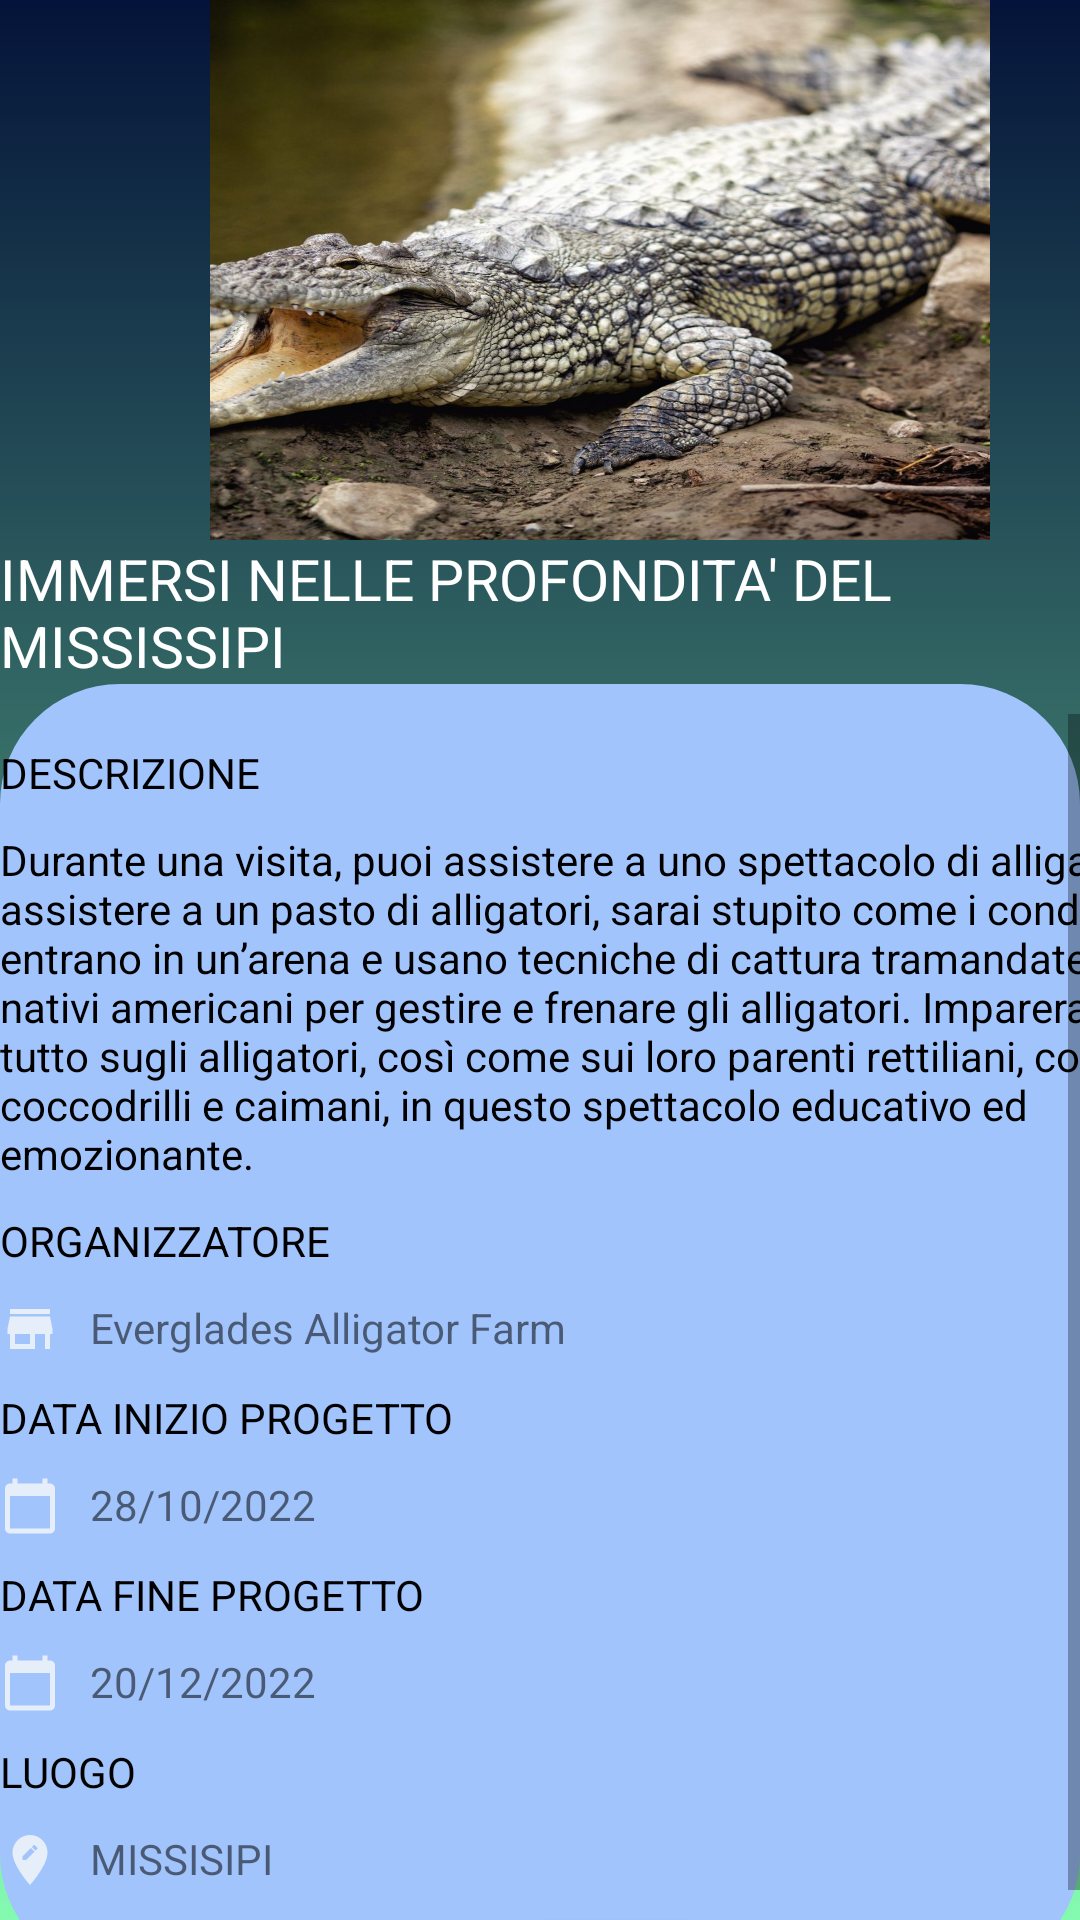

Reconstruct the res/layout file that produces this screen, plus the resources it refers to.
<!-- AndroidManifest.xml: application theme Theme.MySwanis -->
<!-- res/layout/descrizione_progetto.xml -->
<?xml version="1.0" encoding="utf-8"?>
<RelativeLayout xmlns:android="http://schemas.android.com/apk/res/android"
    xmlns:app="http://schemas.android.com/apk/res-auto"
    android:layout_width="match_parent"
    android:layout_height="match_parent">

    <LinearLayout
        android:layout_width="match_parent"
        android:layout_height="match_parent"
        android:orientation="vertical"
        android:background="@drawable/gradient_background">

        <LinearLayout
            android:layout_width="match_parent"
            android:layout_height="wrap_content"
            android:orientation="horizontal">

            <ImageView
                android:layout_width="260dp"
                android:layout_height="180dp"
                android:translationX="70dp"
                android:background="@drawable/alligatmissisi"/>

        </LinearLayout>

        <LinearLayout
            android:layout_width="match_parent"
            android:layout_height="wrap_content">

            <TextView
                android:id="@+id/textView7"
                android:layout_width="wrap_content"
                android:layout_height="wrap_content"
                android:text="IMMERSI NELLE PROFONDITA' DEL MISSISSIPI"
                android:textColor="@color/white"
                android:textSize="19dp" />
        </LinearLayout>

        <LinearLayout
            android:layout_width="match_parent"
            android:layout_height="430dp"
            android:layout_marginBottom="30dp"
            android:background="@drawable/layout_bgcerca">

            <ScrollView
                android:layout_width="wrap_content"
                android:layout_height="420dp"
                android:layout_marginTop="10dp">

                <LinearLayout
                    android:layout_width="410dp"
                    android:layout_height="350dp"
                    android:orientation="vertical">

                    <TextView
                        android:layout_width="wrap_content"
                        android:layout_height="wrap_content"
                        android:text="DESCRIZIONE"
                        android:layout_marginTop="10dp"
                        android:textColor="@color/black"/>

                    <TextView
                        android:layout_width="match_parent"
                        android:layout_height="wrap_content"
                        android:layout_marginTop="10dp"
                        android:text="Durante una visita, puoi assistere a uno spettacolo di alligatori e assistere a un pasto di alligatori, sarai stupito come i conduttori entrano in un’arena e usano tecniche di cattura tramandate dai nativi americani per gestire e frenare gli alligatori. Imparerai tutto sugli alligatori, così come sui loro parenti rettiliani, come coccodrilli e caimani, in questo spettacolo educativo ed emozionante."
                        android:textColor="@color/black"
                        android:textSize="14dp" />

                    <TextView
                        android:layout_width="wrap_content"
                        android:layout_height="wrap_content"
                        android:text="ORGANIZZATORE"
                        android:layout_marginTop="10dp"
                        android:textColor="@color/black"/>

                    <LinearLayout
                        android:layout_width="wrap_content"
                        android:layout_height="wrap_content"
                        android:orientation="horizontal"
                        android:layout_marginTop="10dp">

                        <ImageView
                            android:layout_width="20dp"
                            android:layout_height="20dp"
                            android:background="@drawable/store"/>

                        <TextView
                            android:layout_width="wrap_content"
                            android:layout_height="wrap_content"
                            android:layout_marginLeft="10dp"
                            android:text="Everglades Alligator Farm" />

                    </LinearLayout>

                    <TextView
                        android:layout_width="wrap_content"
                        android:layout_height="wrap_content"
                        android:text="DATA INIZIO PROGETTO"
                        android:layout_marginTop="10dp"
                        android:textColor="@color/black"/>

                    <LinearLayout
                        android:layout_width="wrap_content"
                        android:layout_height="wrap_content"
                        android:orientation="horizontal"
                        android:layout_marginTop="10dp">

                        <ImageView
                            android:layout_width="20dp"
                            android:layout_height="20dp"
                            android:background="@drawable/ic_data"/>
                        <TextView
                            android:layout_width="wrap_content"
                            android:layout_height="wrap_content"
                            android:text="28/10/2022"
                            android:layout_marginLeft="10dp"/>

                    </LinearLayout>

                    <TextView
                        android:layout_width="wrap_content"
                        android:layout_height="wrap_content"
                        android:text="DATA FINE PROGETTO"
                        android:layout_marginTop="10dp"
                        android:textColor="@color/black"/>

                    <LinearLayout
                        android:layout_width="wrap_content"
                        android:layout_height="wrap_content"
                        android:orientation="horizontal"
                        android:layout_marginTop="10dp">

                        <ImageView
                            android:layout_width="20dp"
                            android:layout_height="20dp"
                            android:background="@drawable/ic_data"/>
                        <TextView
                            android:layout_width="wrap_content"
                            android:layout_height="wrap_content"
                            android:text="20/12/2022"
                            android:layout_marginLeft="10dp"/>

                    </LinearLayout>

                    <TextView
                        android:layout_width="wrap_content"
                        android:layout_height="wrap_content"
                        android:text="LUOGO"
                        android:layout_marginTop="10dp"
                        android:textColor="@color/black"/>

                    <LinearLayout
                        android:layout_width="wrap_content"
                        android:layout_height="wrap_content"
                        android:orientation="horizontal"
                        android:layout_marginTop="10dp">

                        <ImageView
                            android:layout_width="20dp"
                            android:layout_height="20dp"
                            android:background="@drawable/loc"/>

                        <TextView
                            android:layout_width="wrap_content"
                            android:layout_height="wrap_content"
                            android:layout_marginLeft="10dp"
                            android:text="MISSISIPI" />

                    </LinearLayout>

                    <Button
                        android:id="@+id/btn"
                        android:layout_width="wrap_content"
                        android:layout_height="wrap_content"
                        android:layout_gravity="center"
                        android:layout_marginTop="10dp"
                        android:background="@drawable/layout_bgcerca"
                        android:text="PARTECIPA"
                        app:backgroundTint="#041339" />

                </LinearLayout>
            </ScrollView>
        </LinearLayout>

        <LinearLayout
            android:layout_width="match_parent"
            android:layout_height="wrap_content"
            android:orientation="horizontal"
            android:paddingTop="30dp">

            <ImageButton
                android:id="@+id/imageButton20"
                android:layout_width="50dp"
                android:layout_height="50dp"
                android:background="@drawable/layout_bg"
                android:src="@drawable/ic_data"
                android:translationX="15dp" />

            <ImageButton
                android:id="@+id/imageButton21"
                android:layout_width="50dp"
                android:layout_height="50dp"
                android:background="@drawable/layout_bg"
                android:src="@drawable/ic_home"
                android:translationX="125dp" />

            <ImageButton
                android:id="@+id/imageButton22"
                android:layout_width="50dp"
                android:layout_height="50dp"
                android:background="@drawable/layout_bg"
                android:src="@drawable/ic_utente"
                android:translationX="250dp" />

        </LinearLayout>
    </LinearLayout>
</RelativeLayout>
<!-- resources referenced by this layout -->
<resources>
  <!-- drawable gradient_background (drawable) -->
  <?xml version="1.0" encoding="utf-8"?>
  <selector xmlns:android="http://schemas.android.com/apk/res/android">
      <item>
          <shape>
              <gradient
                  android:angle="90"
                  android:startColor="#84fab0"
                  android:endColor="#041339"/>
          </shape>
      </item>
  </selector>
  <!-- drawable ic_data (drawable-anydpi) -->
  <vector xmlns:android="http://schemas.android.com/apk/res/android"
      android:width="24dp"
      android:height="24dp"
      android:viewportWidth="24"
      android:viewportHeight="24"
      android:tint="#F7F8F8"
      android:alpha="0.8">
    <path
        android:fillColor="@android:color/white"
        android:pathData="M20,3h-1L19,1h-2v2L7,3L7,1L5,1v2L4,3c-1.1,0 -2,0.9 -2,2v16c0,1.1 0.9,2 2,2h16c1.1,0 2,-0.9 2,-2L22,5c0,-1.1 -0.9,-2 -2,-2zM20,21L4,21L4,8h16v13z"/>
  </vector>
  <!-- drawable ic_home (drawable-anydpi) -->
  <vector xmlns:android="http://schemas.android.com/apk/res/android"
      android:width="24dp"
      android:height="24dp"
      android:viewportWidth="24"
      android:viewportHeight="24"
      android:tint="#F7F8F8"
      android:alpha="0.8">
    <path
        android:fillColor="@android:color/white"
        android:pathData="M10,20v-6h4v6h5v-8h3L12,3 2,12h3v8z"/>
  </vector>
  <!-- drawable ic_utente (drawable-anydpi) -->
  <vector xmlns:android="http://schemas.android.com/apk/res/android"
      android:width="24dp"
      android:height="24dp"
      android:viewportWidth="24"
      android:viewportHeight="24"
      android:tint="#F7F8F8"
      android:alpha="0.8">
    <path
        android:fillColor="@android:color/white"
        android:pathData="M12,12c2.21,0 4,-1.79 4,-4s-1.79,-4 -4,-4 -4,1.79 -4,4 1.79,4 4,4zM12,14c-2.67,0 -8,1.34 -8,4v2h16v-2c0,-2.66 -5.33,-4 -8,-4z"/>
  </vector>
  <!-- drawable layout_bg (drawable) -->
  <?xml version="1.0" encoding="utf-8"?>
  <shape xmlns:Android="http://schemas.android.com/apk/res/android">
      <solid Android:color="#041339"/>
      <stroke/>
      <corners Android:topLeftRadius="40dp" Android:topRightRadius="40dp"
          Android:bottomLeftRadius="40dp" Android:bottomRightRadius="40dp" />
      <padding Android:left="0dp" Android:top="0dp" Android:right="0dp"
          Android:bottom="0dp"/>
  </shape>
  <!-- drawable layout_bgcerca (drawable) -->
  <?xml version="1.0" encoding="utf-8"?>
  <shape xmlns:Android="http://schemas.android.com/apk/res/android">
      <solid Android:color="#a1c4fd"/>
      <stroke/>
      <corners Android:topLeftRadius="40dp" Android:topRightRadius="40dp"
          Android:bottomLeftRadius="40dp" Android:bottomRightRadius="40dp" />
      <padding Android:left="0dp" Android:top="0dp" Android:right="0dp"
          Android:bottom="0dp"/>
  </shape>
  <!-- drawable store (drawable-anydpi) -->
  <vector xmlns:android="http://schemas.android.com/apk/res/android"
      android:width="24dp"
      android:height="24dp"
      android:viewportWidth="24"
      android:viewportHeight="24"
      android:tint="#F7F8F8"
      android:alpha="0.8">
    <path
        android:fillColor="@android:color/white"
        android:pathData="M20,4L4,4v2h16L20,4zM21,14v-2l-1,-5L4,7l-1,5v2h1v6h10v-6h4v6h2v-6h1zM12,18L6,18v-4h6v4z"/>
  </vector>
  <style name="Theme.MySwanis" parent="Theme.MaterialComponents.DayNight.DarkActionBar">
          
          <item name="colorPrimary">@color/purple_500</item>
          <item name="colorPrimaryVariant">@color/purple_700</item>
          <item name="colorOnPrimary">@color/white</item>
          
          <item name="colorSecondary">@color/teal_200</item>
          <item name="colorSecondaryVariant">@color/teal_700</item>
          <item name="colorOnSecondary">@color/black</item>
          
          <item name="android:statusBarColor" tools:targetApi="l">?attr/colorPrimaryVariant</item>
          
      </style>
  <!-- not gathered from this repository: default colours our renderer supplied (Android Studio template values) -->
  <color name="purple_500">#FF6200EE</color>
  <color name="purple_700">#FF3700B3</color>
  <color name="teal_200">#FF03DAC5</color>
  <color name="teal_700">#FF018786</color>
  <color name="black">#FF000000</color>
  <color name="white">#FFFFFFFF</color>
</resources>
